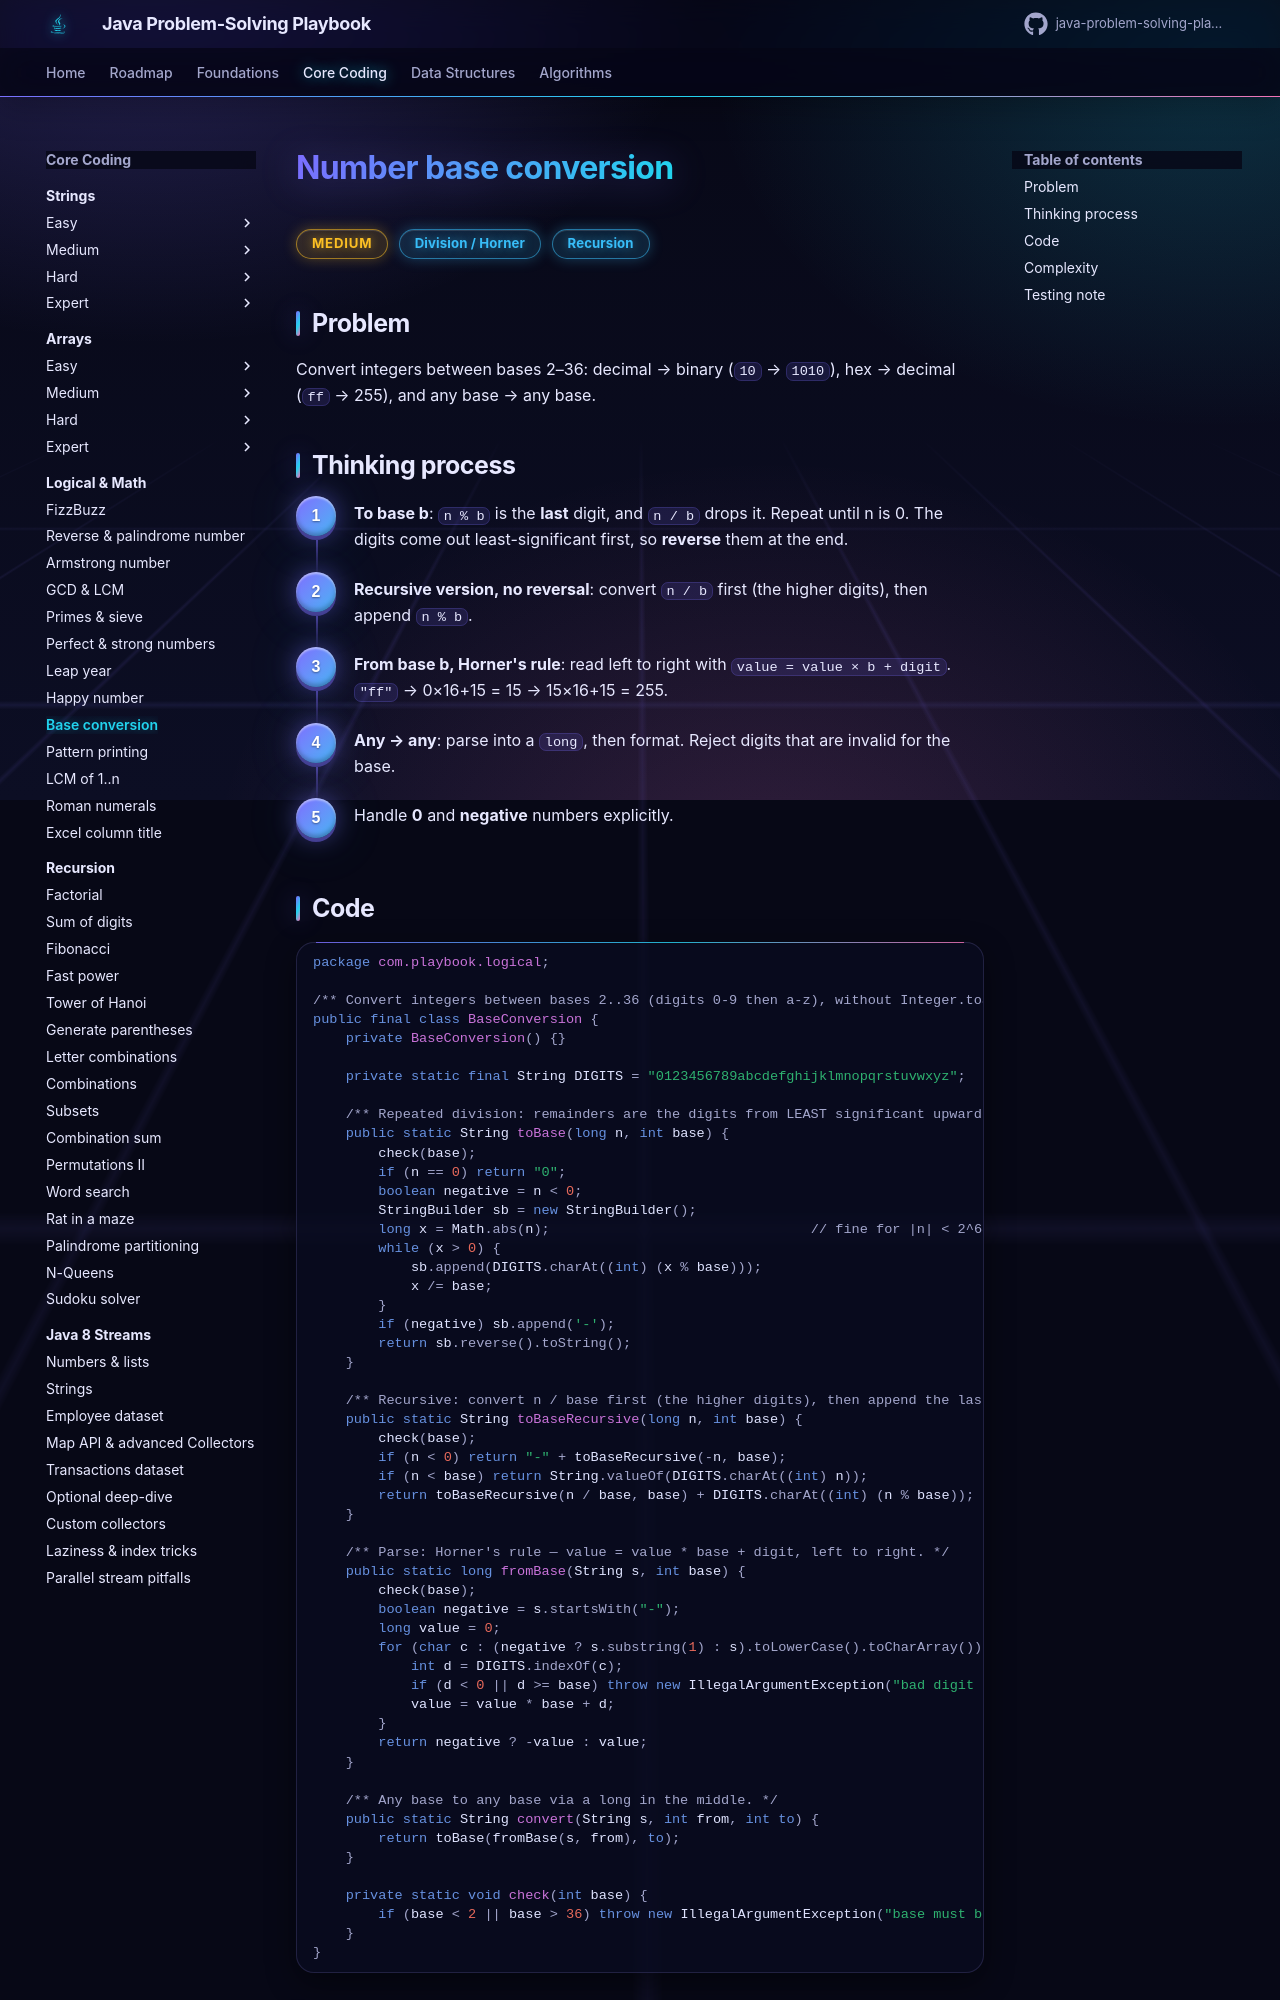

repository: khiruashish/java-problem-solving-playbook · page: 03-logical/base-conversion/index.html · generator: mkdocs

# Number base conversion

<span class="badge medium">Medium</span> <span class="badge tag">Division / Horner</span> <span class="badge tag">Recursion</span>

## Problem
Convert integers between bases 2–36: decimal → binary (`10` → `1010`), hex → decimal (`ff` → 255), and any base → any base.

## Thinking process
<div class="steps" markdown>

1. **To base b**: `n % b` is the **last** digit, and `n / b` drops it. Repeat until n is 0. The digits come out
   least-significant first, so **reverse** them at the end.
2. **Recursive version, no reversal**: convert `n / b` first (the higher digits), then append `n % b`.
3. **From base b, Horner's rule**: read left to right with `value = value × b + digit`. `"ff"` → 0×16+15 = 15 → 15×16+15 = 255.
4. **Any → any**: parse into a `long`, then format. Reject digits that are invalid for the base.
5. Handle **0** and **negative** numbers explicitly.

</div>
